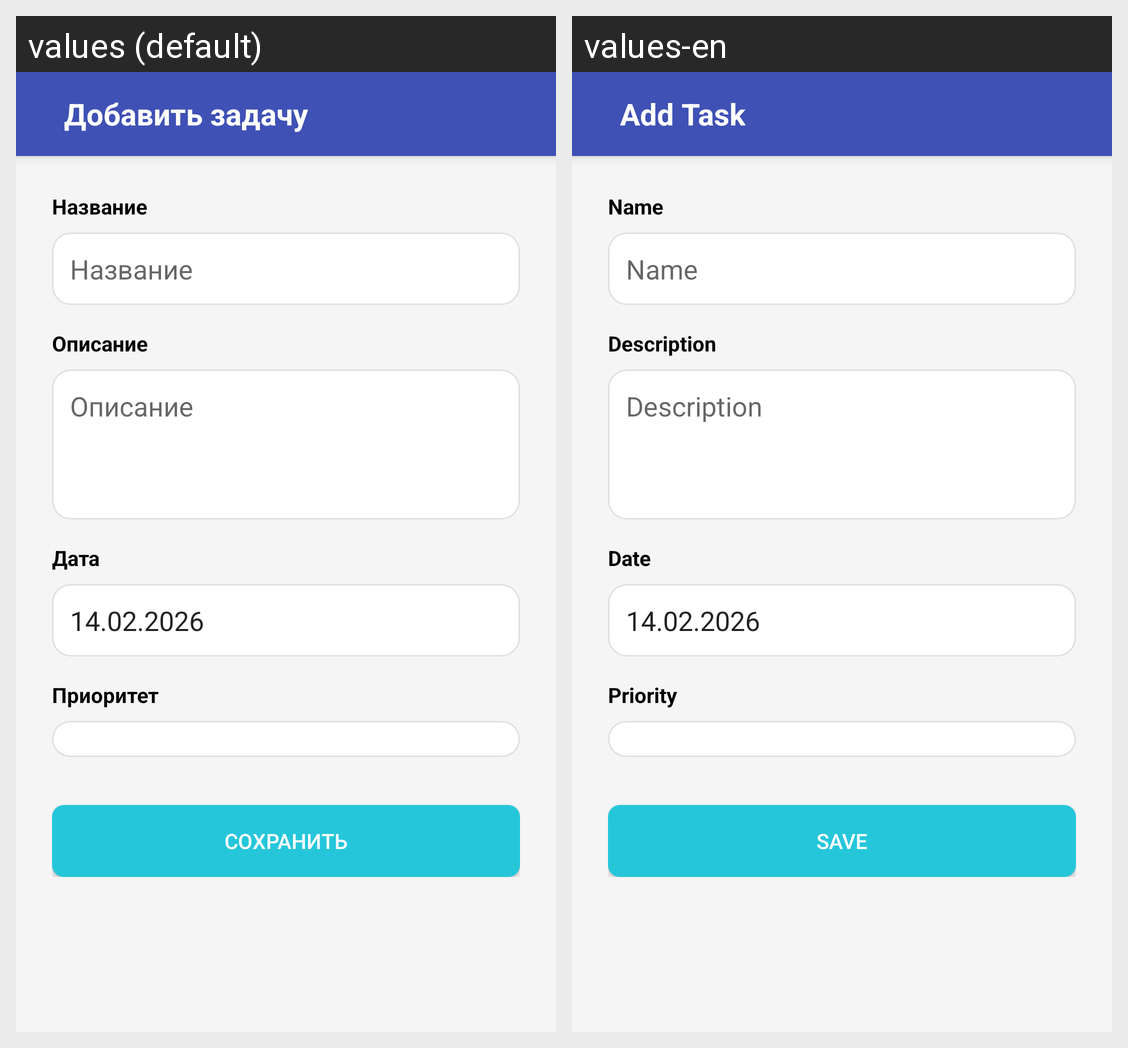

Here is an Android app screen in its default locale and in the app's own translations. Write out the translated-string differences for the strings that appear on this screen.
Android screen res/layout/activity_create_task.xml rendered under 2 locales, left to right: values (default), values-en. Device: Nexus 5 (rendered at 1080×1920; each locale shown at half size, 540×960, under a caption strip naming it); theme Theme.MyToDoList.
Strings drawn on this screen, with the default value and each locale's value (text and hints the layout hard-codes, and strings that could not be matched under every locale, appear in the picture but are not listed):

add_task_title
  values: Добавить задачу
  values-en: Add Task

task_name_label
  values: Название
  values-en: Name

task_name_hint
  values: Название
  values-en: Name

task_description_label
  values: Описание
  values-en: Description

task_description_hint
  values: Описание
  values-en: Description

task_date_label
  values: Дата
  values-en: Date

task_priority_label
  values: Приоритет
  values-en: Priority

save_button
  values: Сохранить
  values-en: Save
